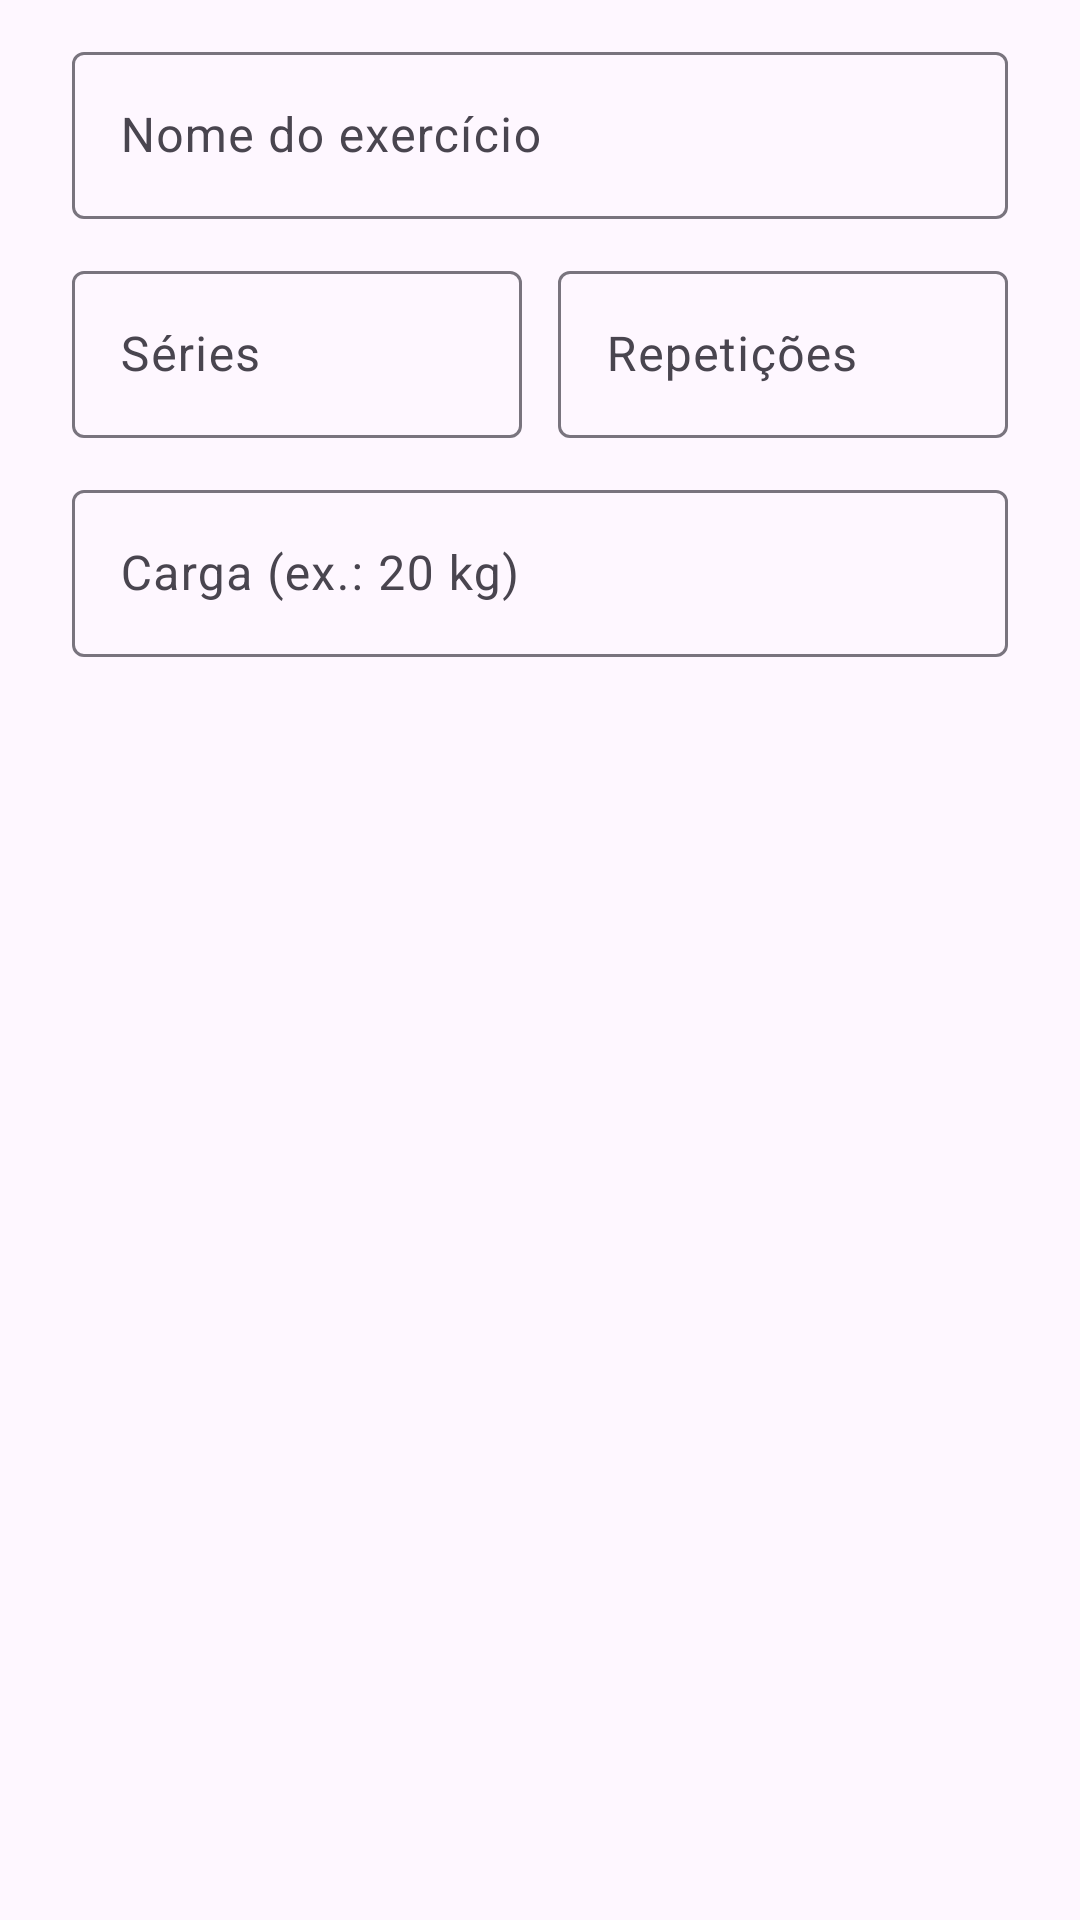

This screen was rendered from an Android layout file. Write that file and the resources it references.
<!-- AndroidManifest.xml: application theme Theme.UniFit -->
<!-- res/layout/dialog_exercicio.xml -->
<?xml version="1.0" encoding="utf-8"?>
<LinearLayout xmlns:android="http://schemas.android.com/apk/res/android"
    android:layout_width="match_parent"
    android:layout_height="wrap_content"
    android:orientation="vertical"
    android:paddingStart="24dp"
    android:paddingTop="8dp"
    android:paddingEnd="24dp">

    <com.google.android.material.textfield.TextInputLayout
        android:id="@+id/campoNomeExercicio"
        style="@style/Widget.Material3.TextInputLayout.OutlinedBox"
        android:layout_width="match_parent"
        android:layout_height="wrap_content"
        android:layout_marginTop="4dp"
        android:hint="Nome do exercício">

        <com.google.android.material.textfield.TextInputEditText
            android:id="@+id/edtNomeExercicio"
            android:layout_width="match_parent"
            android:layout_height="wrap_content"
            android:inputType="textCapSentences"
            android:maxLines="1" />

    </com.google.android.material.textfield.TextInputLayout>

    <LinearLayout
        android:layout_width="match_parent"
        android:layout_height="wrap_content"
        android:layout_marginTop="12dp"
        android:orientation="horizontal">

        <com.google.android.material.textfield.TextInputLayout
            android:id="@+id/campoSeries"
            style="@style/Widget.Material3.TextInputLayout.OutlinedBox"
            android:layout_width="0dp"
            android:layout_height="wrap_content"
            android:layout_marginEnd="6dp"
            android:layout_weight="1"
            android:hint="Séries">

            <com.google.android.material.textfield.TextInputEditText
                android:id="@+id/edtSeries"
                android:layout_width="match_parent"
                android:layout_height="wrap_content"
                android:inputType="number"
                android:maxLines="1" />

        </com.google.android.material.textfield.TextInputLayout>

        <com.google.android.material.textfield.TextInputLayout
            android:id="@+id/campoRepeticoes"
            style="@style/Widget.Material3.TextInputLayout.OutlinedBox"
            android:layout_width="0dp"
            android:layout_height="wrap_content"
            android:layout_marginStart="6dp"
            android:layout_weight="1"
            android:hint="Repetições">

            <com.google.android.material.textfield.TextInputEditText
                android:id="@+id/edtRepeticoes"
                android:layout_width="match_parent"
                android:layout_height="wrap_content"
                android:inputType="number"
                android:maxLines="1" />

        </com.google.android.material.textfield.TextInputLayout>

    </LinearLayout>

    <com.google.android.material.textfield.TextInputLayout
        android:id="@+id/campoCarga"
        style="@style/Widget.Material3.TextInputLayout.OutlinedBox"
        android:layout_width="match_parent"
        android:layout_height="wrap_content"
        android:layout_marginTop="12dp"
        android:hint="Carga (ex.: 20 kg)">

        <com.google.android.material.textfield.TextInputEditText
            android:id="@+id/edtCarga"
            android:layout_width="match_parent"
            android:layout_height="wrap_content"
            android:inputType="text"
            android:maxLines="1" />

    </com.google.android.material.textfield.TextInputLayout>

</LinearLayout>
<!-- resources referenced by this layout -->
<resources>
  <style name="Theme.UniFit" parent="Base.Theme.UniFit">
          <item name="corFundo">@color/white</item>
          <item name="corFundoTela">@color/fundo_tela</item>
          <item name="corFundoMarca">@color/azul_unifit</item>
          <item name="corCard">@color/white</item>
          <item name="corBorda">@color/borda_card</item>
          <item name="corSuperficie">@color/cinza_botao</item>
          <item name="corTextoPrincipal">@color/texto_principal</item>
          <item name="corTextoSecundario">@color/texto_secundario</item>
          <item name="corDestaque">@color/azul_unifit</item>
          <item name="corDestaqueClaro">@color/azul_claro</item>
          <item name="corTextoSobreDestaque">@color/white</item>
          <item name="corTextoDica">@color/azul_texto_dica</item>
          <item name="corSucessoFundo">@color/verde_hoje_fundo</item>
          <item name="corSucessoTexto">@color/verde_hoje_texto</item>
          <item name="corIndicadorInativo">@color/cinza_indicador</item>
      </style>
  <style name="Base.Theme.UniFit" parent="Theme.Material3.Light.NoActionBar">
          
          <item name="colorPrimary">@color/azul_unifit</item>
          <item name="colorOnPrimary">@color/white</item>
          <item name="colorPrimaryContainer">@color/azul_claro</item>
          <item name="colorOnPrimaryContainer">@color/azul_unifit</item>
      </style>
  <color name="white">#FFFFFFFF</color>
  <color name="fundo_tela">#F5F6F8</color>
  <color name="azul_unifit">#0B4DA2</color>
  <color name="borda_card">#E5E7EB</color>
  <color name="cinza_botao">#F1F2F4</color>
  <color name="texto_principal">#1A1A1A</color>
  <color name="texto_secundario">#6B7280</color>
  <color name="azul_claro">#E6EDF8</color>
  <color name="azul_texto_dica">#3B6CB5</color>
  <color name="verde_hoje_fundo">#DCFCE7</color>
  <color name="verde_hoje_texto">#16A34A</color>
  <color name="cinza_indicador">#E5E7EB</color>
</resources>
